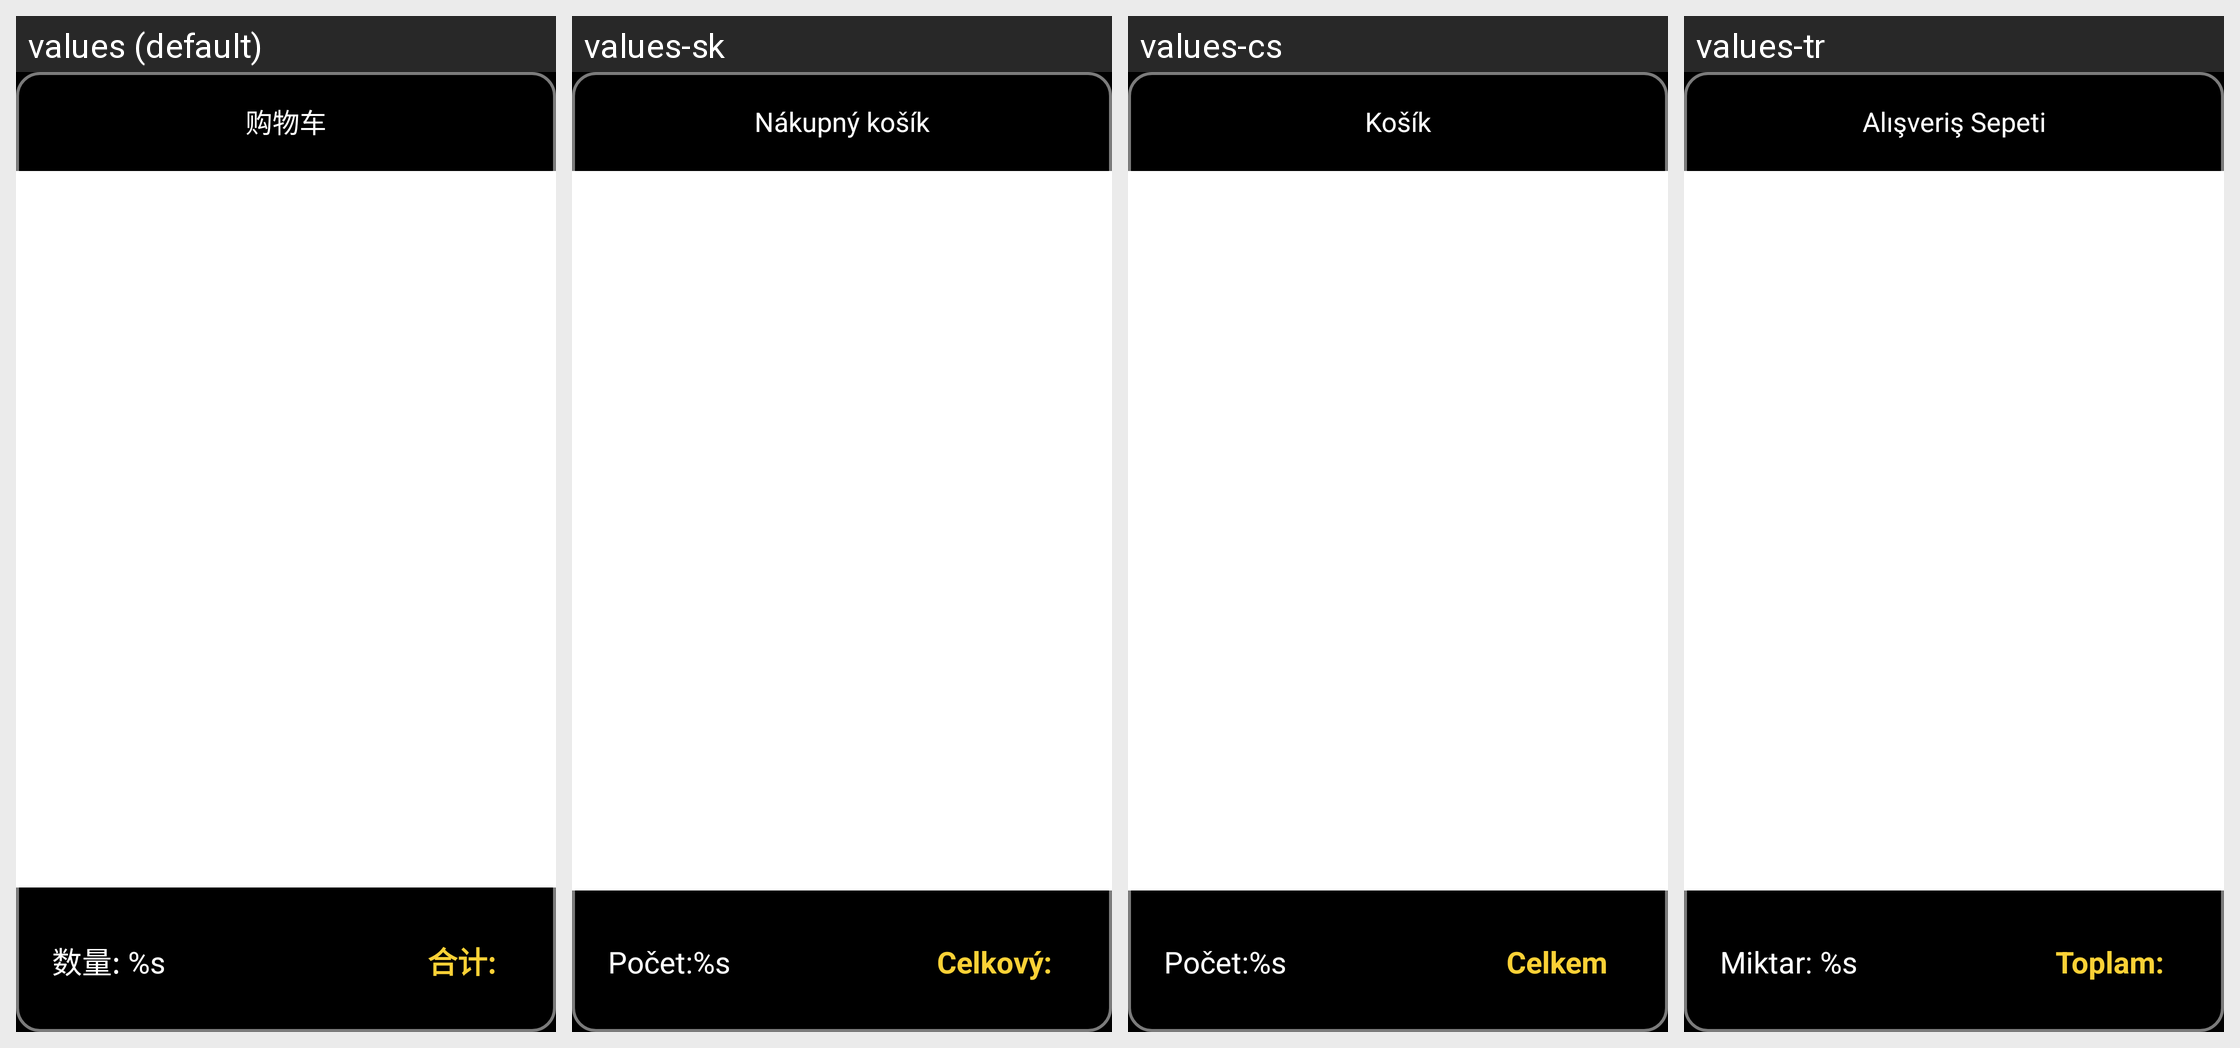

The same Android screen rendered under several of its app's locales, left to right. List the strings drawn on it with the default value and each locale's translation.
Android screen res/layout/shopping_cart_view_pay.xml rendered under 4 locales, left to right: values (default), values-sk, values-cs, values-tr. Device: Nexus 5 (rendered at 1080×1920; each locale shown at half size, 540×960, under a caption strip naming it); theme JetinnoAppTheme.
Other locales in the repository, not shown: values-ar, values-az, values-de, values-en, values-es, values-fa, values-fr, values-it, values-ja, values-ka, values-ko, values-ms, values-nl, values-pl, values-pt, values-th, values-tt, values-uz, values-vi, values-zh-rTW.
Strings drawn on this screen, with the default value and each locale's value (text and hints the layout hard-codes, and strings that could not be matched under every locale, appear in the picture but are not listed):

shopping_cart_title
  values: 购物车
  values-sk: Nákupný košík
  values-cs: Košík
  values-tr: Alışveriş Sepeti

shopping_cart_label_count
  values: 数量: %s
  values-sk: Počet:%s
  values-cs: Počet:%s
  values-tr: Miktar: %s

shopping_cart_label_total_price
  values: 合计:
  values-sk: Celkový:
  values-cs: Celkem
  values-tr: Toplam:
